Run: headless pygame with SDL's dummy video driver; simulated clock (each Clock.tick advances the game by its frame time, no real sleeping); random seed 0; keys injected as events and as key.get_pressed() state; no mouse input.
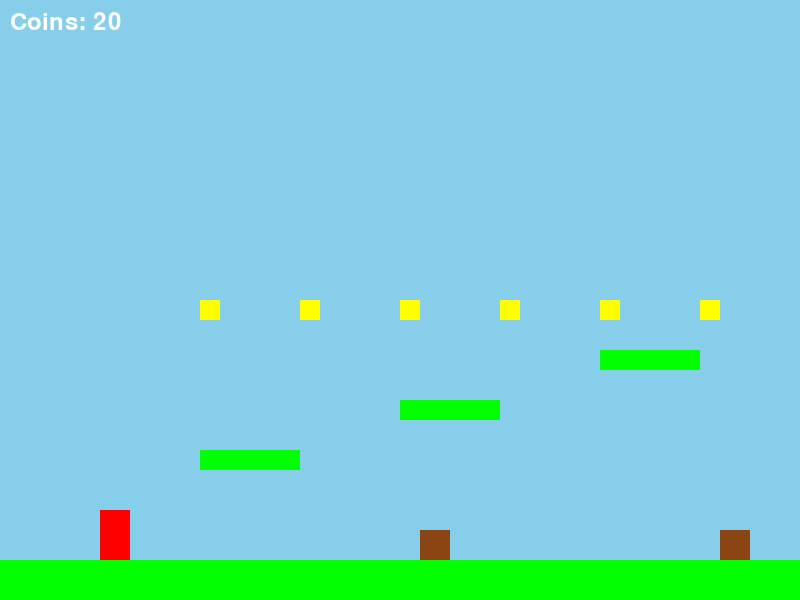
Frame 1 of 4 · flips 1–60 · no input
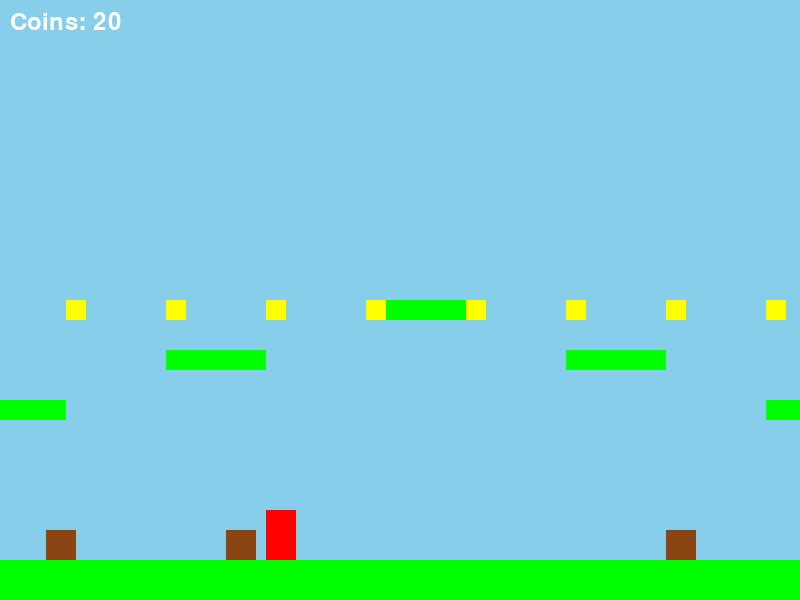
Frame 2 of 4 · flips 61–180 · tapped SPACE, RETURN · held RIGHT (→), D
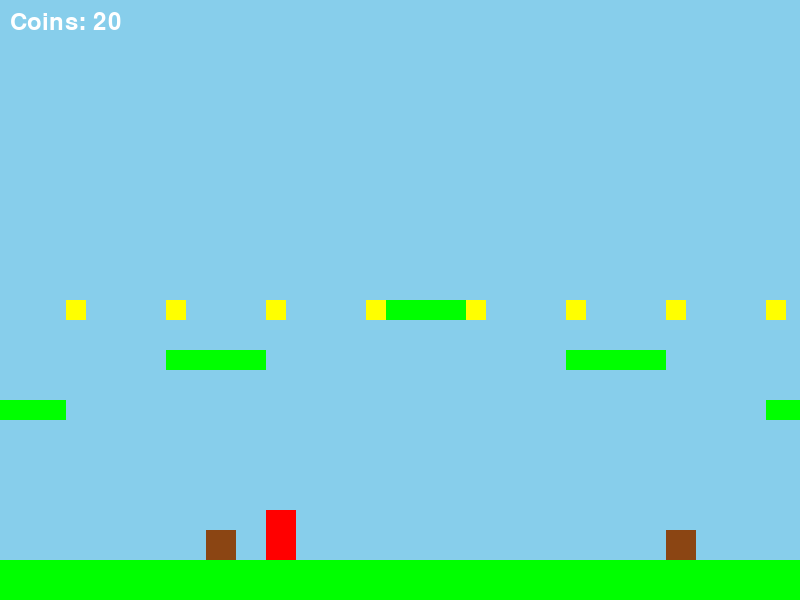
Frame 3 of 4 · flips 181–300 · held DOWN (↓), S
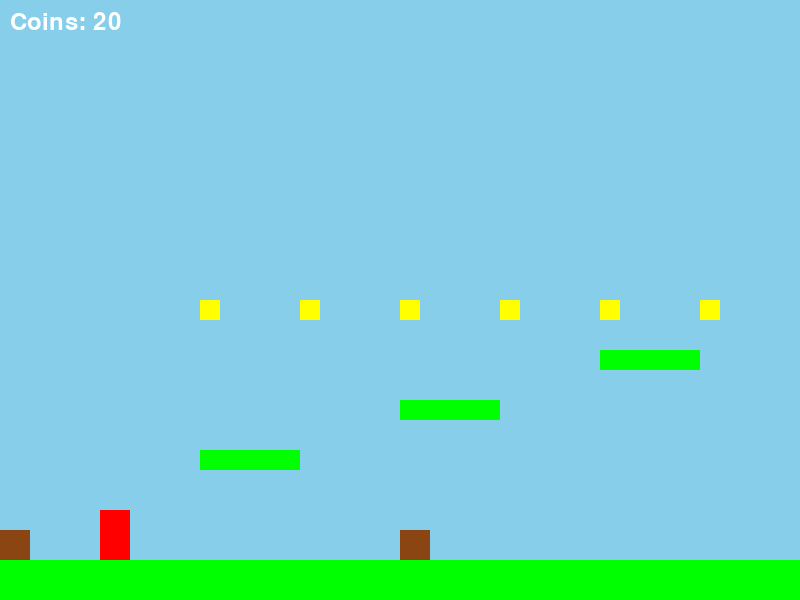
Frame 4 of 4 · flips 301–420 · held LEFT (←), A, UP (↑), W

The pygame program that drew these frames:

import pygame
import sys

# Initialize Pygame
pygame.init()

# Game constants
SCREEN_WIDTH = 800
SCREEN_HEIGHT = 600
FPS = 60
GRAVITY = 0.8
JUMP_STRENGTH = -15
MOVE_SPEED = 5

# Colors
WHITE = (255, 255, 255)
BLUE = (0, 0, 255)
GREEN = (0, 255, 0)
RED = (255, 0, 0)
BROWN = (139, 69, 19)
YELLOW = (255, 255, 0)
SKY_BLUE = (135, 206, 235)

class Player(pygame.sprite.Sprite):
    def __init__(self):
        super().__init__()
        self.image = pygame.Surface((30, 50))
        self.image.fill(RED)  # Simple red rectangle for Mario
        self.rect = self.image.get_rect()
        self.rect.x = 100
        self.rect.y = 400
        self.vel_y = 0
        self.jumping = False
        self.direction = 1  # 1 for right, -1 for left
        
    def update(self, platforms):
        # Handle horizontal movement
        keys = pygame.key.get_pressed()
        if keys[pygame.K_LEFT]:
            self.rect.x -= MOVE_SPEED
            self.direction = -1
        if keys[pygame.K_RIGHT]:
            self.rect.x += MOVE_SPEED
            self.direction = 1
            
        # Handle jumping
        if keys[pygame.K_SPACE] and not self.jumping:
            self.vel_y = JUMP_STRENGTH
            self.jumping = True
            
        # Apply gravity
        self.vel_y += GRAVITY
        self.rect.y += self.vel_y
        
        # Check for collisions with platforms
        collisions = pygame.sprite.spritecollide(self, platforms, False)
        for platform in collisions:
            if self.vel_y > 0:  # Falling
                self.rect.bottom = platform.rect.top
                self.vel_y = 0
                self.jumping = False
            elif self.vel_y < 0:  # Jumping up
                self.rect.top = platform.rect.bottom
                self.vel_y = 0

class Platform(pygame.sprite.Sprite):
    def __init__(self, x, y, width, height):
        super().__init__()
        self.image = pygame.Surface((width, height))
        self.image.fill(GREEN)
        self.rect = self.image.get_rect()
        self.rect.x = x
        self.rect.y = y

class Enemy(pygame.sprite.Sprite):
    def __init__(self, x, y):
        super().__init__()
        self.image = pygame.Surface((30, 30))
        self.image.fill(BROWN)
        self.rect = self.image.get_rect()
        self.rect.x = x
        self.rect.y = y
        self.speed = 2
        self.direction = 1
        
    def update(self, platforms):
        self.rect.x += self.speed * self.direction
        
        # Simple AI: turn around at edges of platforms
        # For now, just reverse direction when hitting screen boundaries
        if self.rect.left <= 0 or self.rect.right >= SCREEN_WIDTH:
            self.direction *= -1

class Coin(pygame.sprite.Sprite):
    def __init__(self, x, y):
        super().__init__()
        self.image = pygame.Surface((20, 20))
        pygame.draw.circle(self.image, YELLOW, (10, 10), 10)
        self.image.fill(YELLOW)
        self.rect = self.image.get_rect()
        self.rect.x = x
        self.rect.y = y

class Game:
    def __init__(self):
        self.screen = pygame.display.set_mode((SCREEN_WIDTH, SCREEN_HEIGHT))
        pygame.display.set_caption("Super Mario Style Game")
        self.clock = pygame.time.Clock()
        
        # Create sprite groups
        self.all_sprites = pygame.sprite.Group()
        self.platforms = pygame.sprite.Group()
        self.enemies = pygame.sprite.Group()
        self.coins = pygame.sprite.Group()
        
        # Create player
        self.player = Player()
        self.all_sprites.add(self.player)
        
        # Create platforms
        self.create_level()
        
        # Camera offset for scrolling
        self.camera_x = 0
        
    def create_level(self):
        # Ground platform
        ground = Platform(0, SCREEN_HEIGHT - 40, SCREEN_WIDTH * 3, 40)
        self.platforms.add(ground)
        self.all_sprites.add(ground)
        
        # Additional platforms
        platforms_data = [
            (200, 450, 100, 20),
            (400, 400, 100, 20),
            (600, 350, 100, 20),
            (800, 300, 100, 20),
            (1000, 350, 100, 20),
            (1200, 400, 100, 20),
            (1400, 450, 100, 20),
        ]
        
        for x, y, width, height in platforms_data:
            platform = Platform(x, y, width, height)
            self.platforms.add(platform)
            self.all_sprites.add(platform)
        
        # Add enemies
        enemy1 = Enemy(300, SCREEN_HEIGHT - 70)
        enemy2 = Enemy(700, SCREEN_HEIGHT - 70)
        enemy3 = Enemy(1100, SCREEN_HEIGHT - 70)
        
        self.enemies.add(enemy1, enemy2, enemy3)
        self.all_sprites.add(enemy1, enemy2, enemy3)
        
        # Add coins
        for i in range(20):
            coin = Coin(200 + i * 100, 300)
            self.coins.add(coin)
            self.all_sprites.add(coin)
    
    def handle_events(self):
        for event in pygame.event.get():
            if event.type == pygame.QUIT:
                return False
            if event.type == pygame.KEYDOWN:
                if event.key == pygame.K_ESCAPE:
                    return False
        return True
    
    def update(self):
        # Update all sprites
        self.player.update(self.platforms)
        self.enemies.update(self.platforms)
        
        # Check for collisions with coins
        coin_collisions = pygame.sprite.spritecollide(self.player, self.coins, True)
        
        # Update camera to follow player
        self.camera_x = self.player.rect.x - SCREEN_WIDTH // 3
        
        # Keep camera from going negative too much
        if self.camera_x < 0:
            self.camera_x = 0
    
    def draw(self):
        # Fill the screen with sky blue
        self.screen.fill(SKY_BLUE)
        
        # Draw all sprites relative to camera position
        for sprite in self.all_sprites:
            screen_x = sprite.rect.x - self.camera_x
            self.screen.blit(sprite.image, (screen_x, sprite.rect.y))
        
        # Draw score
        font = pygame.font.SysFont(None, 36)
        score_text = font.render(f"Coins: {len(self.coins)}", True, WHITE)
        self.screen.blit(score_text, (10, 10))
        
        pygame.display.flip()
    
    def run(self):
        running = True
        while running:
            running = self.handle_events()
            self.update()
            self.draw()
            self.clock.tick(FPS)
        
        pygame.quit()
        sys.exit()

if __name__ == "__main__":
    game = Game()
    game.run()
